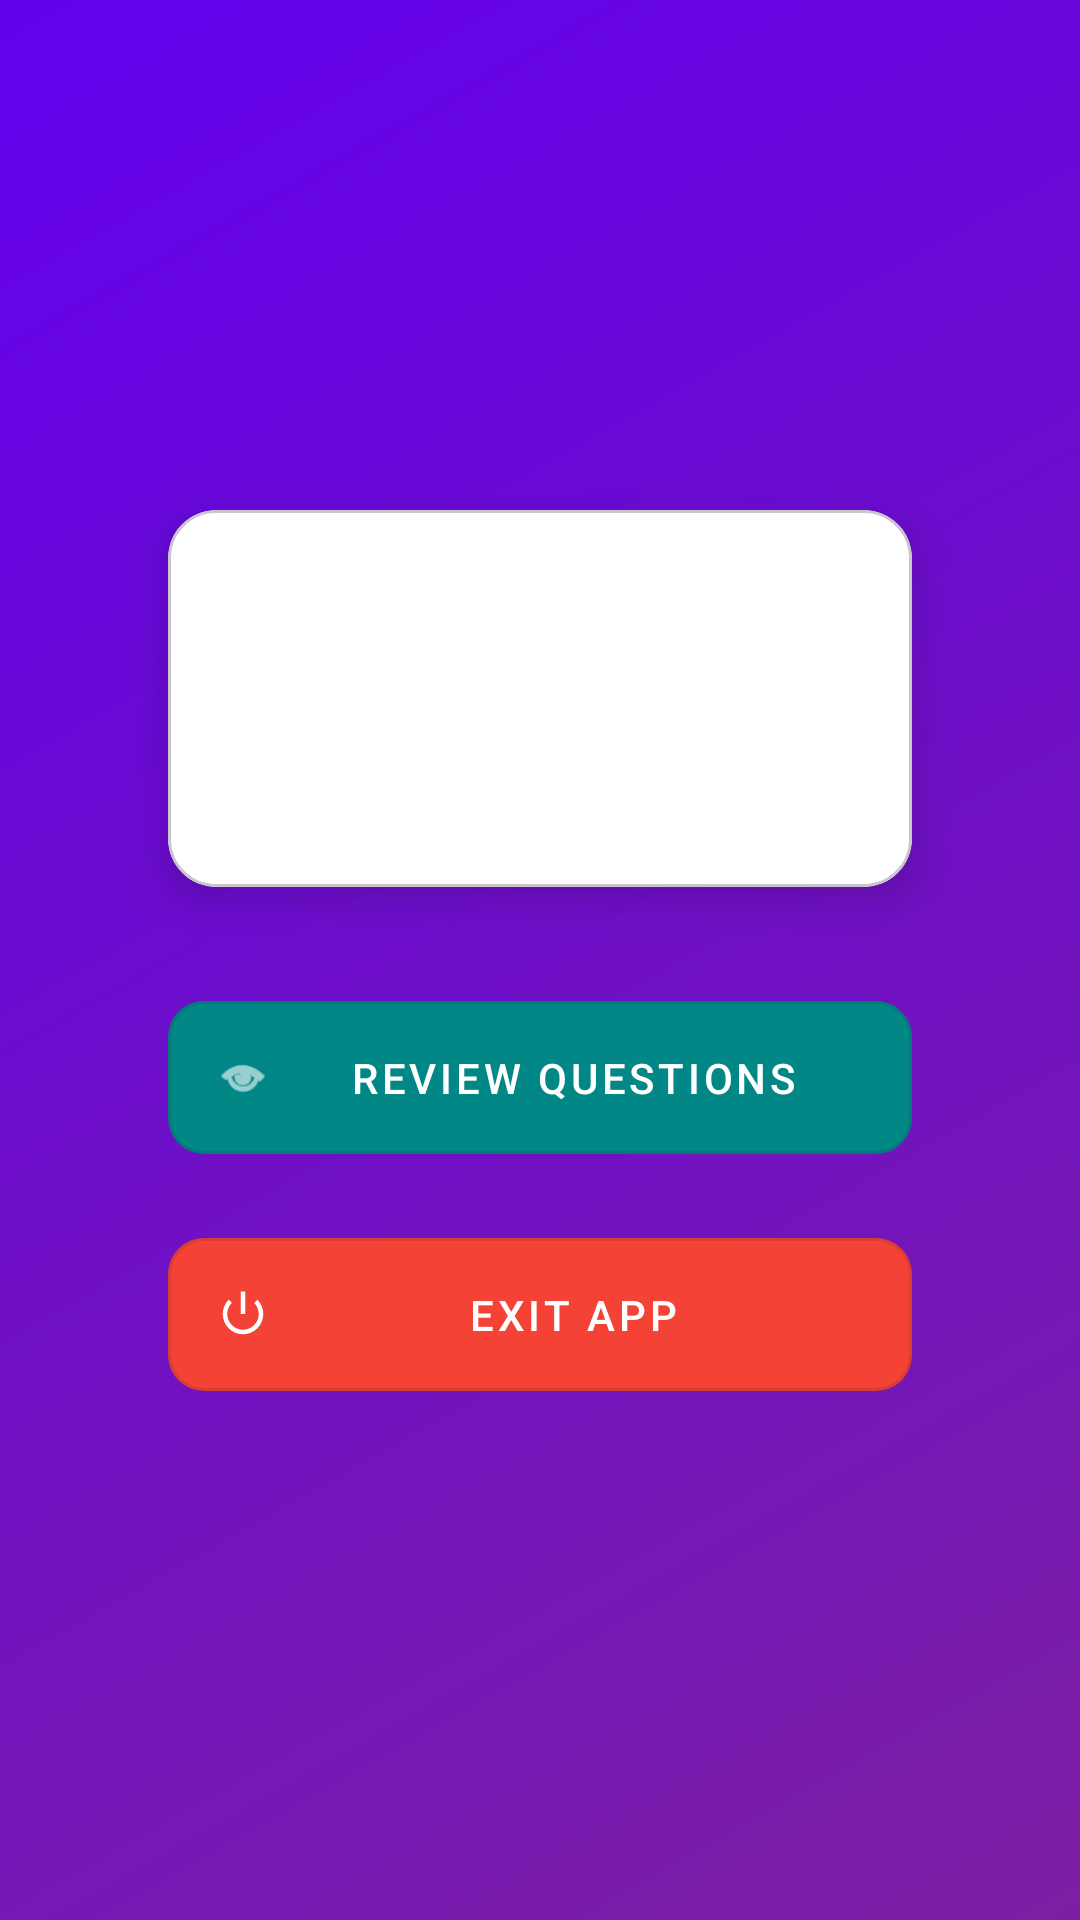

Android layout source for this screen:
<!-- AndroidManifest.xml: application theme Theme.FlashCardStudyApp -->
<!-- res/layout/activity_score.xml -->
<?xml version="1.0" encoding="utf-8"?>
<LinearLayout xmlns:android="http://schemas.android.com/apk/res/android"
    xmlns:app="http://schemas.android.com/apk/res-auto"
    xmlns:tools="http://schemas.android.com/tools"
    android:layout_width="match_parent"
    android:layout_height="match_parent"
    android:orientation="vertical"
    android:gravity="center"
    android:padding="24dp"
    android:background="@drawable/bc_gradient">

    
    <com.google.android.material.card.MaterialCardView
        android:layout_width="match_parent"
        android:layout_height="wrap_content"
        app:cardCornerRadius="16dp"
        app:cardElevation="8dp"
        app:cardBackgroundColor="@android:color/white"
        android:layout_marginBottom="32dp"
        android:layout_marginHorizontal="32dp">

        <LinearLayout
            android:layout_width="match_parent"
            android:layout_height="wrap_content"
            android:orientation="vertical"
            android:gravity="center"
            android:padding="24dp">

            <TextView
                android:id="@+id/scoreTextView"
                android:layout_width="wrap_content"
                android:layout_height="wrap_content"
                android:textSize="28sp"
                android:textStyle="bold"
                android:textColor="@color/purple_500"
                android:layout_marginBottom="16dp"/>

            <TextView
                android:id="@+id/feedbackTextView"
                android:layout_width="match_parent"
                android:layout_height="wrap_content"
                android:textSize="18sp"
                android:textColor="@android:color/black"
                android:gravity="center"
                android:lineSpacingExtra="4dp"/>
        </LinearLayout>
    </com.google.android.material.card.MaterialCardView>

    
    <com.google.android.material.button.MaterialButton
        android:id="@+id/reviewButton"
        style="@style/Widget.MaterialComponents.Button.OutlinedButton"
        android:layout_width="match_parent"
        android:layout_height="wrap_content"
        android:text="REVIEW QUESTIONS"
        android:textAllCaps="true"
        android:textColor="@android:color/white"
        app:backgroundTint="@color/teal_700"
        app:cornerRadius="12dp"
        android:layout_marginHorizontal="32dp"
        android:layout_marginBottom="16dp"
        android:paddingVertical="16dp"
        app:icon="@android:drawable/ic_menu_view"
        app:iconTint="@android:color/white"
        android:stateListAnimator="@null"
        app:rippleColor="@color/white_alpha_30"/>

    <com.google.android.material.button.MaterialButton
        android:id="@+id/exitButton"
        style="@style/Widget.MaterialComponents.Button.OutlinedButton"
        android:layout_width="match_parent"
        android:layout_height="wrap_content"
        android:text="EXIT APP"
        android:textAllCaps="true"
        android:textColor="@android:color/white"
        app:backgroundTint="@color/red_incorrect"
        app:cornerRadius="12dp"
        android:layout_marginHorizontal="32dp"
        android:paddingVertical="16dp"
        app:icon="@android:drawable/ic_lock_power_off"
        app:iconTint="@android:color/white"
        android:stateListAnimator="@null"
        app:rippleColor="@color/white_alpha_30"/>
</LinearLayout>
<!-- resources referenced by this layout -->
<resources>
  <color name="purple_500">#FF6200EE</color>
  <color name="red_incorrect">#F44336</color>
  <color name="teal_700">#FF018786</color>
  <color name="white_alpha_30">#4DFFFFFF</color>
  <!-- drawable bc_gradient (drawable) -->
  <shape xmlns:android="http://schemas.android.com/apk/res/android">
      <gradient
          android:startColor="#FF7B1FA2"
          android:endColor="#FF6200EE"
          android:angle="135"/>
  </shape>
  <style name="Theme.FlashCardStudyApp" parent="Base.Theme.FlashCardStudyApp" />
  <style name="Base.Theme.FlashCardStudyApp" parent="Theme.Material3.DayNight.NoActionBar">
          
          
      </style>
</resources>
